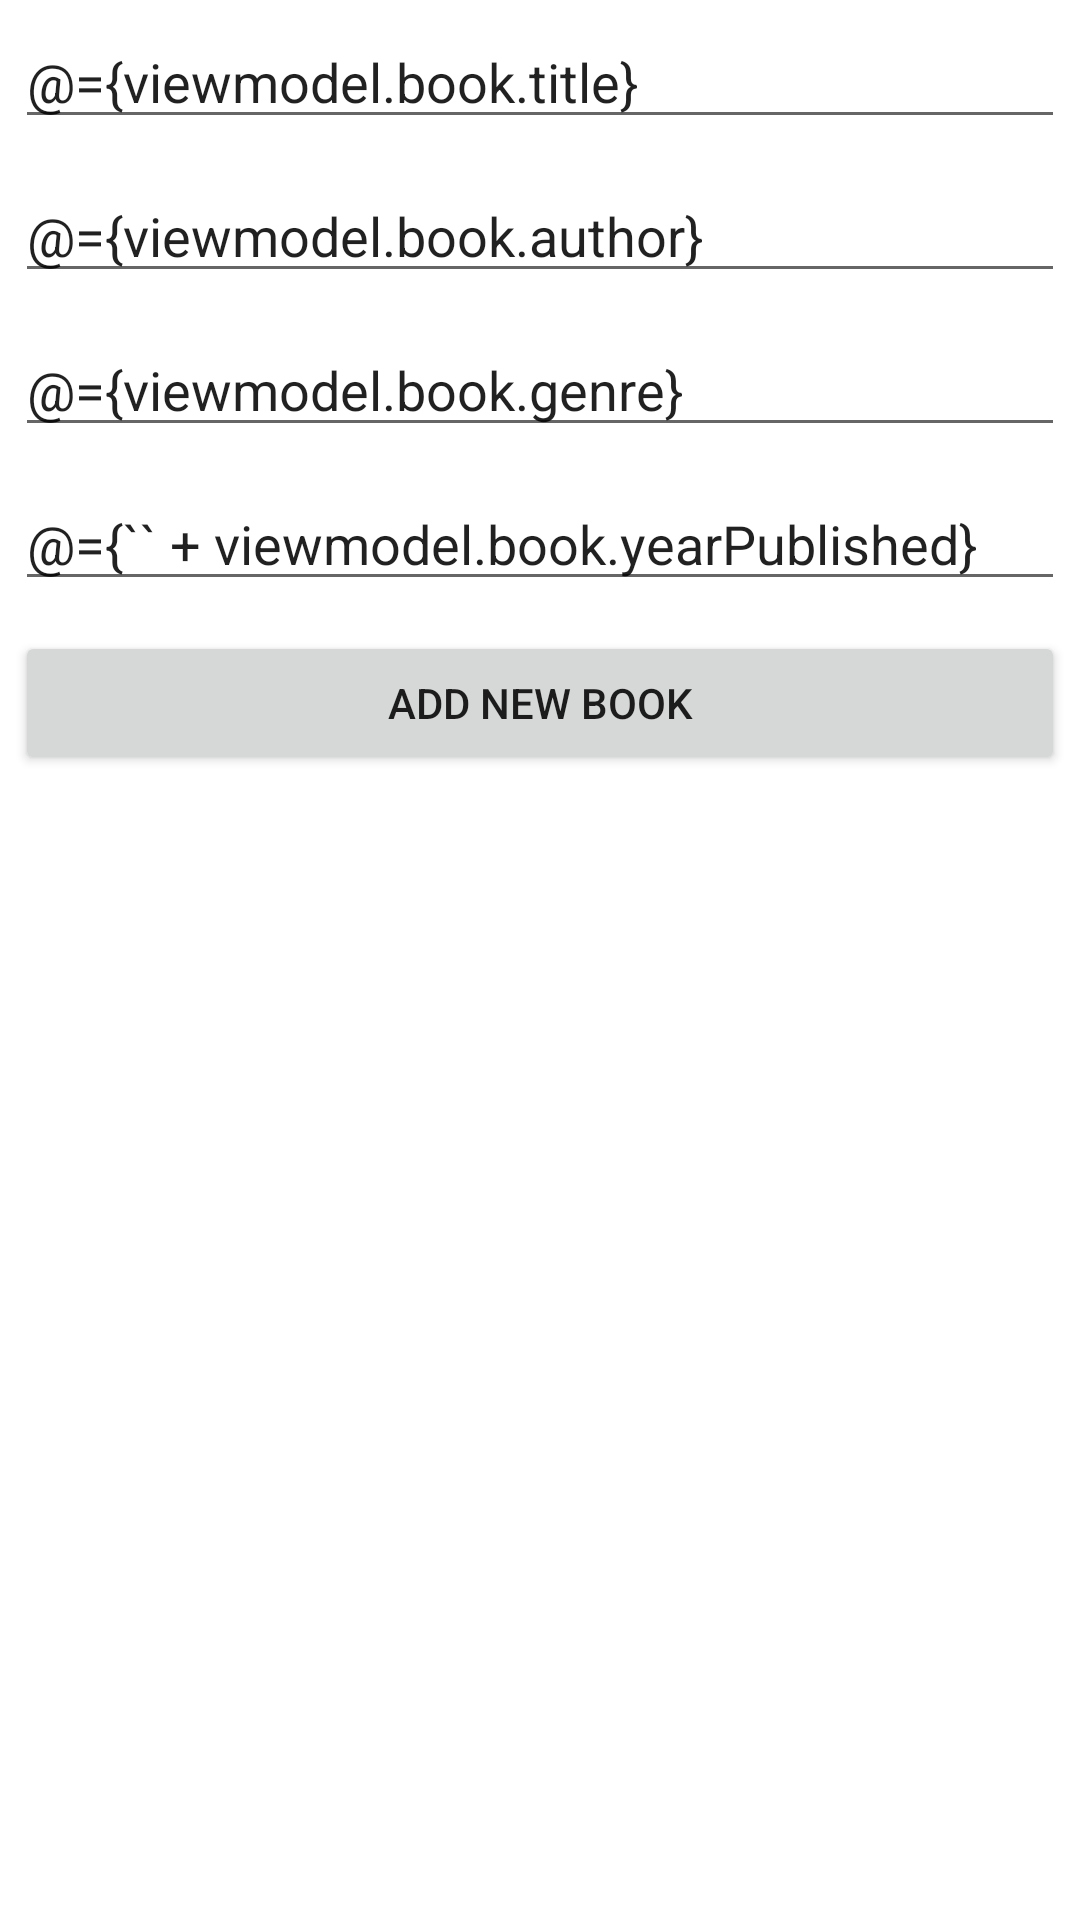

Reconstruct the res/layout file that produces this screen, plus the resources it refers to.
<!-- AndroidManifest.xml: application theme Theme.ParsTasmimTestProject -->
<!-- res/layout/fragment_add_book.xml -->
<?xml version="1.0" encoding="utf-8"?>
<layout xmlns:android="http://schemas.android.com/apk/res/android"
    xmlns:tools="http://schemas.android.com/tools">

    <data>
        <variable
            name="viewmodel"
            type="com.nezami.parstasmimtestproject.ui.add.AddViewModel" />
    </data>

    <LinearLayout
        android:layout_width="match_parent"
        android:layout_height="match_parent"
        android:orientation="vertical"
        tools:context=".ui.add.AddFragment">

        <com.google.android.material.textfield.TextInputEditText
            android:layout_width="match_parent"
            android:layout_height="wrap_content"
            android:layout_margin="5dp"
            android:hint="Title"
            android:inputType="text"
            android:text="@={viewmodel.book.title}" />

        <com.google.android.material.textfield.TextInputEditText
            android:layout_width="match_parent"
            android:layout_height="wrap_content"
            android:layout_margin="5dp"
            android:hint="Author"
            android:inputType="text"
            android:text="@={viewmodel.book.author}" />

        <com.google.android.material.textfield.TextInputEditText
            android:layout_width="match_parent"
            android:layout_height="wrap_content"
            android:layout_margin="5dp"
            android:hint="Genre"
            android:inputType="text"
            android:text="@={viewmodel.book.genre}" />

        <com.google.android.material.textfield.TextInputEditText
            android:layout_width="match_parent"
            android:layout_height="wrap_content"
            android:layout_margin="5dp"
            android:text="@={`` + viewmodel.book.yearPublished}"
            android:hint="Publish Year"
            android:inputType="number" />

        <Button
            android:layout_width="match_parent"
            android:layout_height="wrap_content"
            android:layout_margin="5dp"
            android:onClick="@{() -> viewmodel.onAddNewBookClick()}"
            android:text="Add new Book" />

    </LinearLayout>
</layout>
<!-- resources referenced by this layout -->
<resources>
  <style name="Theme.ParsTasmimTestProject" parent="Theme.MaterialComponents.DayNight.NoActionBar">
          
          <item name="colorPrimary">@color/purple_500</item>
          <item name="colorPrimaryVariant">@color/purple_700</item>
          <item name="colorOnPrimary">@color/white</item>
          
          <item name="colorSecondary">@color/teal_200</item>
          <item name="colorSecondaryVariant">@color/teal_700</item>
          <item name="colorOnSecondary">@color/black</item>
          
          <item name="android:statusBarColor" tools:targetApi="l">?attr/colorPrimaryVariant</item>
          
      </style>
  <!-- not gathered from this repository: default colours our renderer supplied (Android Studio template values) -->
  <color name="purple_500">#FF6200EE</color>
  <color name="purple_700">#FF3700B3</color>
  <color name="teal_200">#FF03DAC5</color>
  <color name="teal_700">#FF018786</color>
  <color name="black">#FF000000</color>
  <color name="white">#FFFFFFFF</color>
</resources>
